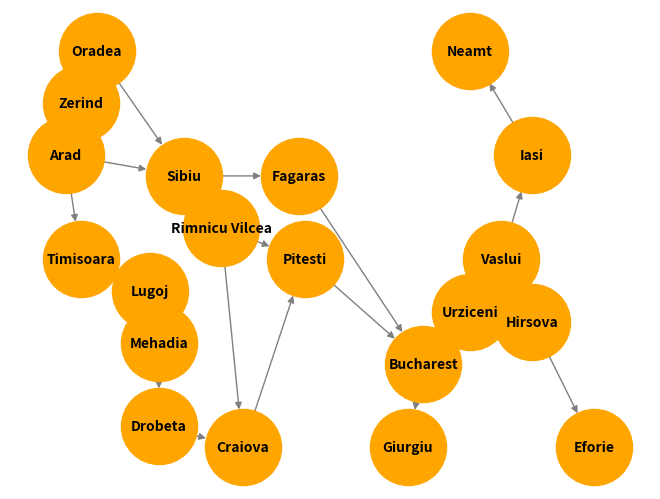

Generate this figure with matplotlib:
import networkx as nx #pip install networkx
import matplotlib.pyplot as plt  #pip install matplotlib

#instantiating a node class
class Node():
    def __init__(self, state=None, parent=None, cost=0):
        self.state = state
        self.parent = parent
        self.action = []
        self.cost = cost
    
    def add_action(self, action):
        self.action.append(action)
        return (self.state, action.state)

    def actions(self):
        for action in self.action:
            print(action.state, end =" ")

class BFS():
    def __init__(self):
        self.frontier = []

    def add(self, node):
        self.frontier.append(node)

    def contains_state(self, state):
        return any(node.state == state for node in self.frontier)

    def empty(self):
        return len(self.frontier) == 0

    def remove(self):
        if self.empty():
            raise Exception("empty frontier")
        else:
            node = self.frontier[0]
            self.frontier = self.frontier[1:]
            return node

#creating node
Arad = Node(state="Arad", parent=None,cost=0)
Sibiu = Node(state="Sibiu", parent=Arad,cost=0)
Zerind = Node(state="Zerind", parent=Arad,cost=0)
Oradea = Node(state="Oradea", parent=Zerind,cost=0)
Rimnicu_Vilcea = Node(state="Rimnicu Vilcea", parent=Sibiu,cost=0)
Timisoara = Node(state="Timisoara", parent=Arad, cost=0)
Lugoj = Node(state="Lugoj", parent=Timisoara,cost=0)
Mehadia = Node(state="Mehadia", parent=Lugoj, cost=0)
Drobeta = Node(state="Drobeta", parent=Mehadia, cost=0)
Craiova = Node(state="Craiova", parent=Rimnicu_Vilcea, cost=0)
Pitesti = Node(state="Pitesti", parent=Craiova, cost=0)
Bucharest = Node(state="Bucharest", parent=Pitesti, cost=0)
Urziceni= Node(state="Urziceni", parent=Bucharest,cost=0)
Giurgiu = Node(state="Giurgiu", parent=Bucharest, cost=0)
Fagaras = Node(state="Fagaras", parent=Sibiu, cost=0)
Vaslui = Node(state="Vaslui", parent=Urziceni,cost=0)
Iasi = Node(state="Iasi", parent=Vaslui,cost=0)
Neamt = Node(state="Neamt", parent=Iasi, cost=0)
Hirsova = Node(state="Hirsova", parent=Urziceni, cost=0)
Eforie= Node(state="Eforie", parent=Hirsova, cost=0)

#instantiating a graph
Graph=nx.DiGraph()

Graph.add_edges_from([
    Arad.add_action(Timisoara),
    Arad.add_action(Sibiu),
    Arad.add_action(Zerind),
    Zerind.add_action(Oradea),
    Oradea.add_action(Sibiu),
    Sibiu.add_action(Fagaras),
    Sibiu.add_action(Rimnicu_Vilcea),
    Rimnicu_Vilcea.add_action(Pitesti),
    Rimnicu_Vilcea.add_action(Craiova),
    Pitesti.add_action(Bucharest),
    Bucharest.add_action(Urziceni),
    Urziceni.add_action(Hirsova),
    Urziceni.add_action(Vaslui),
    Timisoara.add_action(Lugoj),
    Lugoj.add_action(Mehadia),
    Mehadia.add_action(Drobeta),
    Drobeta.add_action(Craiova),
    Craiova.add_action(Pitesti),
    Pitesti.add_action(Bucharest),
    Bucharest.add_action(Giurgiu),
    Fagaras.add_action(Bucharest),
    Vaslui.add_action(Iasi),
    Iasi.add_action(Neamt),
    Hirsova.add_action(Eforie)
])

# the position of each node in the graph
# the nodes are placed in a way that the graph looks like a map of Romania
pos = {
    "Arad": (1, 2),
    "Zerind": (1.5, 2.5),
    "Timisoara": (1.5, 1),
    "Lugoj": (3.7, 0.7),
    "Oradea": (2, 3),
    "Sibiu": (4.8, 1.8),
    "Rimnicu Vilcea": (6, 1.3),
    "Craiova": (6.7, -0.8),
    "Drobeta": (4, -0.6),
    "Mehadia": (4, 0.2),
    "Pitesti": (8.7, 1),
    "Bucharest": (12.5, 0),
    "Giurgiu": (12, -0.8),
    "Fagaras": (8.5, 1.8),
    "Neamt": (14, 3),
    "Iasi": (16, 2),
    "Vaslui": (15, 1),
    "Urziceni": (14, 0.5),
    "Eforie": (18, -0.8),
    "Hirsova": (16, 0.4)
}

# draw the graph
nx.draw(Graph, pos, with_labels=True, node_size=3000, node_color='orange', font_size=10, font_weight='bold', edge_color='gray')
labels = nx.get_edge_attributes(Graph, 'weight')
nx.draw_networkx_edge_labels(Graph, pos, edge_labels=labels)

# show the plot of the graph (blocks until the window is closed)
plt.show()

#setting the goal
goal = Bucharest

#empty solution
solution = []

#empty frontier (can be changed to DFS or BFS)
frontier = BFS()

#empty explored set
explored = []

#add the initial state to the frontier
frontier.add(Arad)

print("***********************************************")
while True:
    #if the frontier is empty, then no solution
    if frontier.empty():
        raise Exception("no solution")
    
    print("Frontier: " + ', '.join([fnode.state for fnode in frontier.frontier]))
    print("Explored: " + ', '.join([fnode.state for fnode in explored]))

    #remove a node from the frontier
    node = frontier.remove()
    print("\n" + node.state + " was removed from the Frontier.")
    
    #add node to the solution
    solution.append(node.state)

    #if node contains goal state, return the solution
    if goal.state == node.state:
        print(node.state + " was reached. This is the goal.")
        print("\nHere is the solution: " + ', '.join(solution))
        break

    #adding to the explored set
    explored.append(node)
    print(node.state + " Added to Explored.")
    

    #expanding the node and adding the resulting node/s to the frontier
    for action in node.action:
        if not frontier.contains_state(action) and action not in explored:
            print(action.state + " Added to Frontier.")
            frontier.add(action)
            
    print("\n***********************************************\n")
